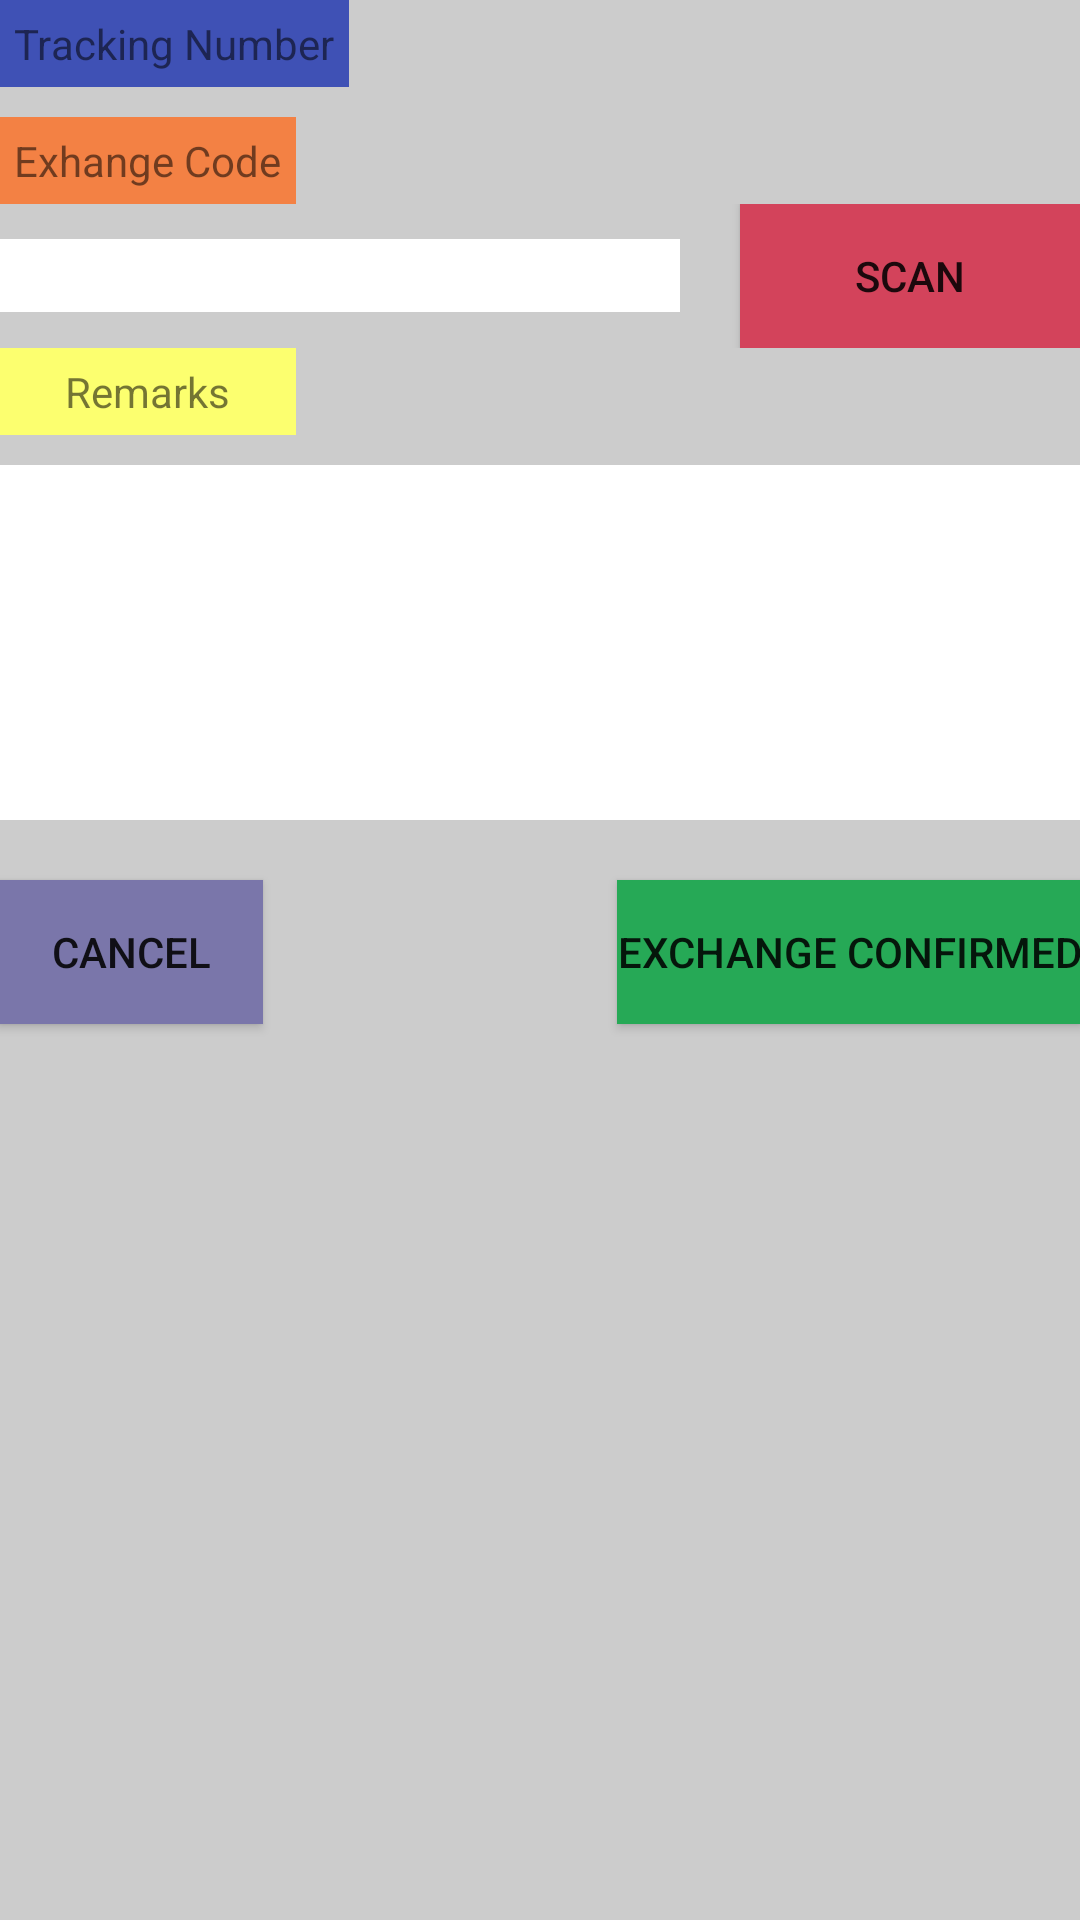

The Android layout XML behind this screen, and the referenced resources:
<!-- AndroidManifest.xml: application theme AppTheme -->
<!-- res/layout/activity_exchange.xml -->
<?xml version="1.0" encoding="utf-8"?>
<RelativeLayout
    xmlns:android="http://schemas.android.com/apk/res/android"
    xmlns:tools="http://schemas.android.com/tools"
    android:layout_width="match_parent"
    android:layout_height="match_parent"
    android:background="@color/order_detail_background"
    android:paddingBottom="@dimen/activity_vertical_margin"
    android:paddingLeft="@dimen/activity_horizontal_margin"
    android:paddingRight="@dimen/activity_horizontal_margin"
    android:paddingTop="@dimen/activity_vertical_margin"
    tools:context="yamato.vtracking.activities.ExchangeActivity">

    <TextView
        android:id="@+id/tracking_number_title"
        android:layout_width="wrap_content"
        android:layout_height="wrap_content"
        android:layout_alignParentLeft="true"
        android:layout_alignParentTop="true"
        android:background="@color/colorPrimary"
        android:padding="5dp"
        android:text="Tracking Number"
        android:textAlignment="center"/>

    <TextView
        android:id="@+id/tracking_number"
        android:layout_width="wrap_content"
        android:layout_height="wrap_content"
        android:layout_alignParentRight="true"
        android:layout_alignParentTop="true"
        android:layout_toRightOf="@+id/tracking_number_title"
        android:padding="5dp"/>

    <TextView
        android:id="@+id/exchange_code_title"
        android:layout_width="wrap_content"
        android:layout_height="wrap_content"
        android:layout_alignParentLeft="true"
        android:layout_below="@id/tracking_number_title"
        android:layout_marginTop="10dp"
        android:background="#F38144"
        android:padding="5dp"
        android:text="Exhange Code"
        android:textAlignment="center"/>

    <LinearLayout
        android:id="@+id/exchange_code_row"
        android:layout_width="fill_parent"
        android:layout_height="wrap_content"
        android:layout_below="@id/exchange_code_title"
        android:orientation="horizontal">

        <EditText
            android:id="@+id/exchange_code"
            android:layout_width="0dp"
            android:layout_height="wrap_content"
            android:layout_alignParentLeft="true"
            android:layout_below="@id/exchange_code_title"
            android:layout_gravity="center"
            android:layout_marginRight="20dp"
            android:layout_weight="1"
            android:background="@color/white"
            />

        <Button
            android:id="@+id/scan_button"
            android:layout_width="0dp"
            android:layout_height="wrap_content"
            android:layout_alignParentRight="true"
            android:layout_gravity="center"
            android:layout_weight="0.5"
            android:background="#D3435B"
            android:gravity="center"
            android:text="Scan"
            android:onClick="onClickScan"
            />
    </LinearLayout>

    <TextView
        android:id="@+id/remark_title"
        android:layout_width="wrap_content"
        android:layout_height="wrap_content"
        android:layout_alignParentLeft="true"
        android:layout_alignRight="@id/exchange_code_title"
        android:layout_below="@id/exchange_code_row"
        android:background="#FCFF6F"
        android:gravity="center"
        android:padding="5dp"
        android:text="Remarks"/>

    <EditText
        android:id="@+id/remark"
        android:layout_width="wrap_content"
        android:layout_height="wrap_content"
        android:layout_alignParentLeft="true"
        android:layout_alignParentRight="true"
        android:layout_below="@+id/remark_title"
        android:layout_marginTop="10dp"
        android:background="@color/white"
        android:minHeight="80dp"
        android:gravity="top"
        android:inputType="textMultiLine"
        android:lines="5"
        android:padding="5dp" />
    <Button
        android:id="@+id/cancel_button"
        android:layout_width="wrap_content"
        android:layout_height="wrap_content"
        android:layout_alignParentLeft="true"
        android:layout_below="@id/remark"
        android:layout_marginTop="20dp"
        android:background="#7A76AA"
        android:gravity="center"
        android:text="Cancel"
        android:onClick="onClickCancel"
        />

    <Button
        android:id="@+id/confirm_button"
        android:layout_width="wrap_content"
        android:layout_height="wrap_content"
        android:layout_alignParentRight="true"
        android:layout_below="@id/remark"
        android:layout_marginTop="20dp"
        android:background="#26A956"
        android:gravity="center"
        android:text="Exchange Confirmed"
        android:onClick="onClickConfirmed"
        />
</RelativeLayout>
<!-- resources referenced by this layout -->
<resources>
  <color name="colorPrimary">#3F51B5</color>
  <color name="order_detail_background">#CCCCCC</color>
  <color name="white">#ffffff</color>
  <style name="AppTheme" parent="Theme.AppCompat.Light.DarkActionBar">
          
          <item name="colorPrimary">@color/colorPrimary</item>
          <item name="colorPrimaryDark">@color/colorPrimaryDark</item>
          <item name="colorAccent">@color/colorAccent</item>
      </style>
  <color name="colorPrimaryDark">#303F9F</color>
  <color name="colorAccent">#FF4081</color>
</resources>
